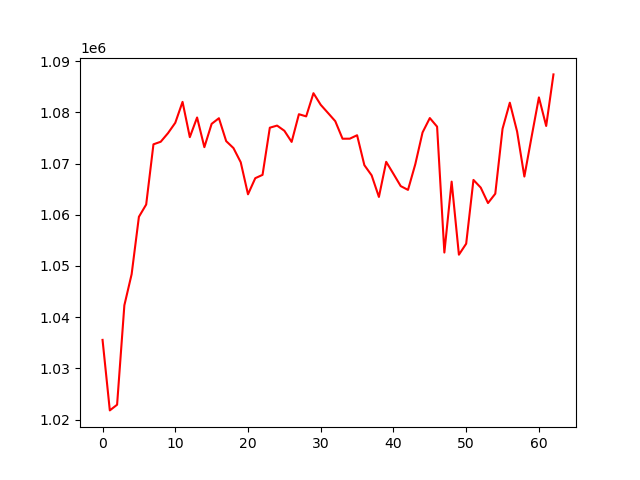

The file beside this chart, header and first rows:
, 0
0, 1035568
1, 1021801
2, 1022907
3, 1042324
4, 1048394
5, 1059597
6, 1061998
7, 1073752
8, 1074254
9, 1075932
10, 1077953
11, 1082037
12, 1075152
13, 1078989
14, 1073196
15, 1077747
16, 1078847
17, 1074374
18, 1073020
19, 1070248
20, 1063993
21, 1067139
22, 1067787
23, 1076995
24, 1077409
25, 1076396
26, 1074222
27, 1079629
28, 1079206
29, 1083734
30, 1081463
31, 1079873
32, 1078267
33, 1074843
34, 1074853
35, 1075524
36, 1069683
37, 1067695
38, 1063477
39, 1070333
40, 1067978
41, 1065592
42, 1064855
43, 1069850
44, 1076065
45, 1078879
46, 1077199
47, 1052621
48, 1066464
49, 1052201
50, 1054349
51, 1066800
52, 1065301
53, 1062282
54, 1064102
55, 1076784
56, 1081877
57, 1076257
58, 1067455
59, 1075264
... 3 more rows
